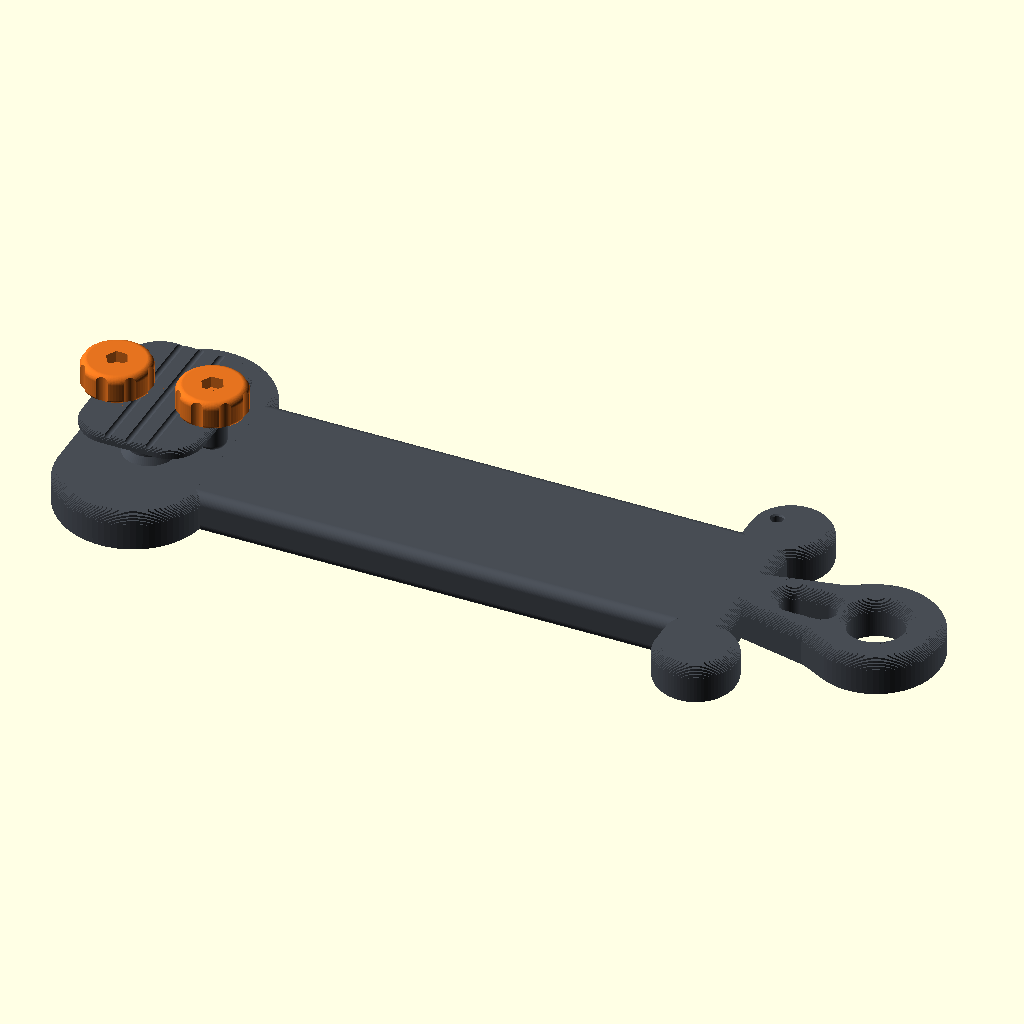
Cell 1: the model at its default parameters.
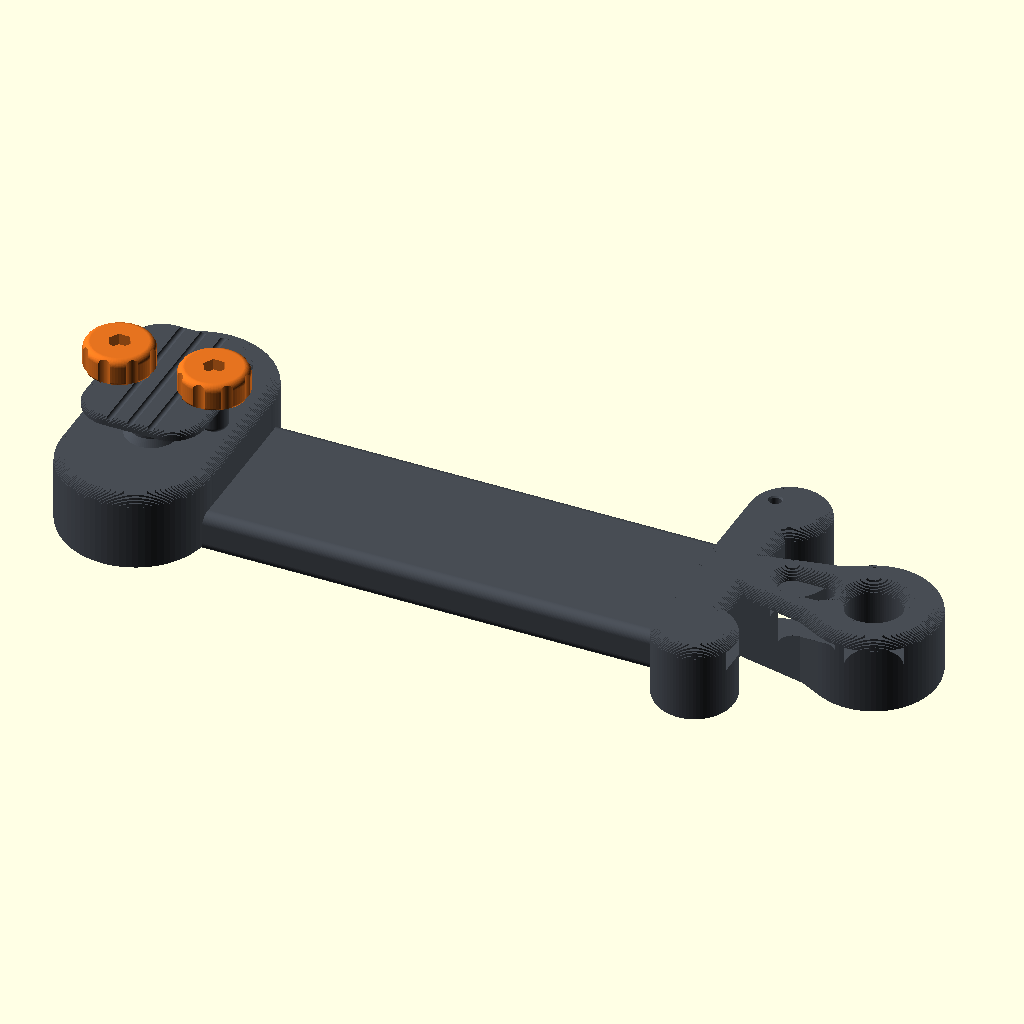
Cell 2 — base_t set to 24, the other parameters unchanged.
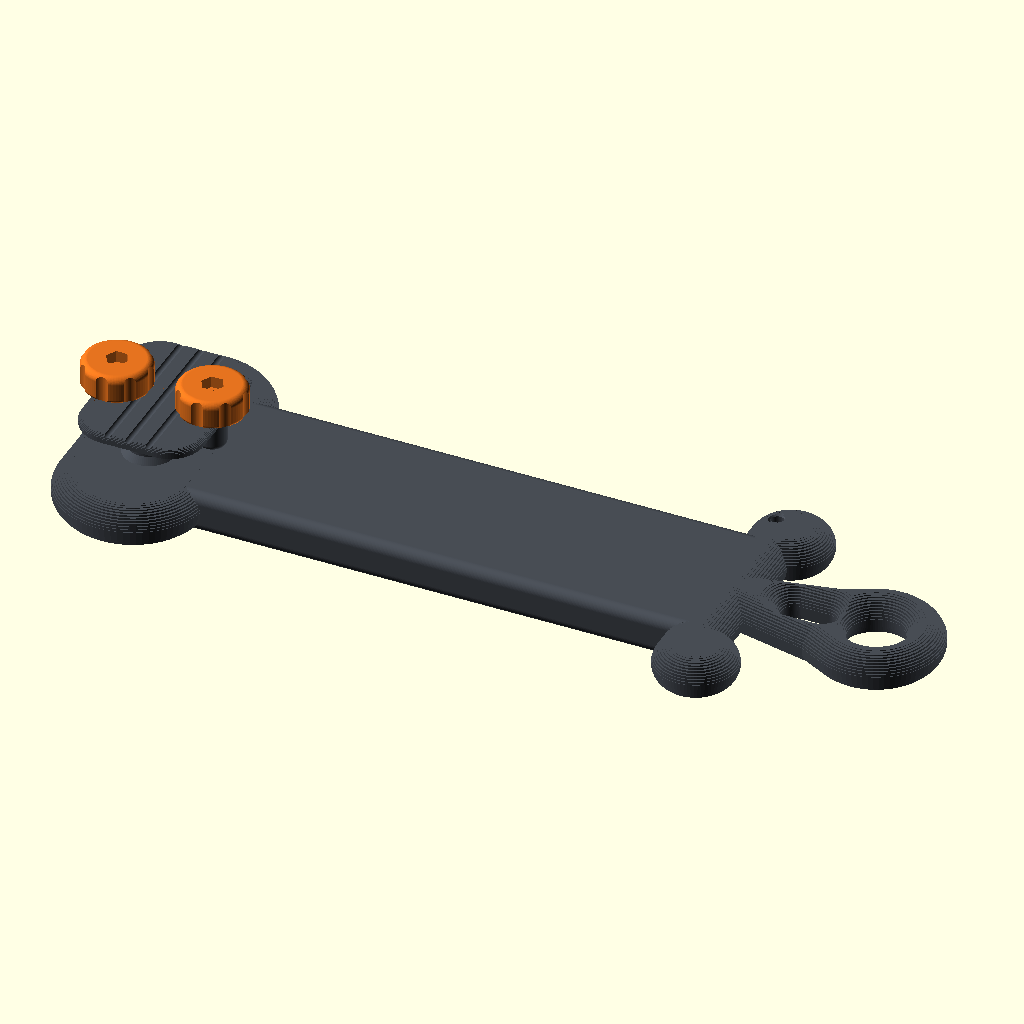
Cell 3: edge_r = 6 (everything else at default).
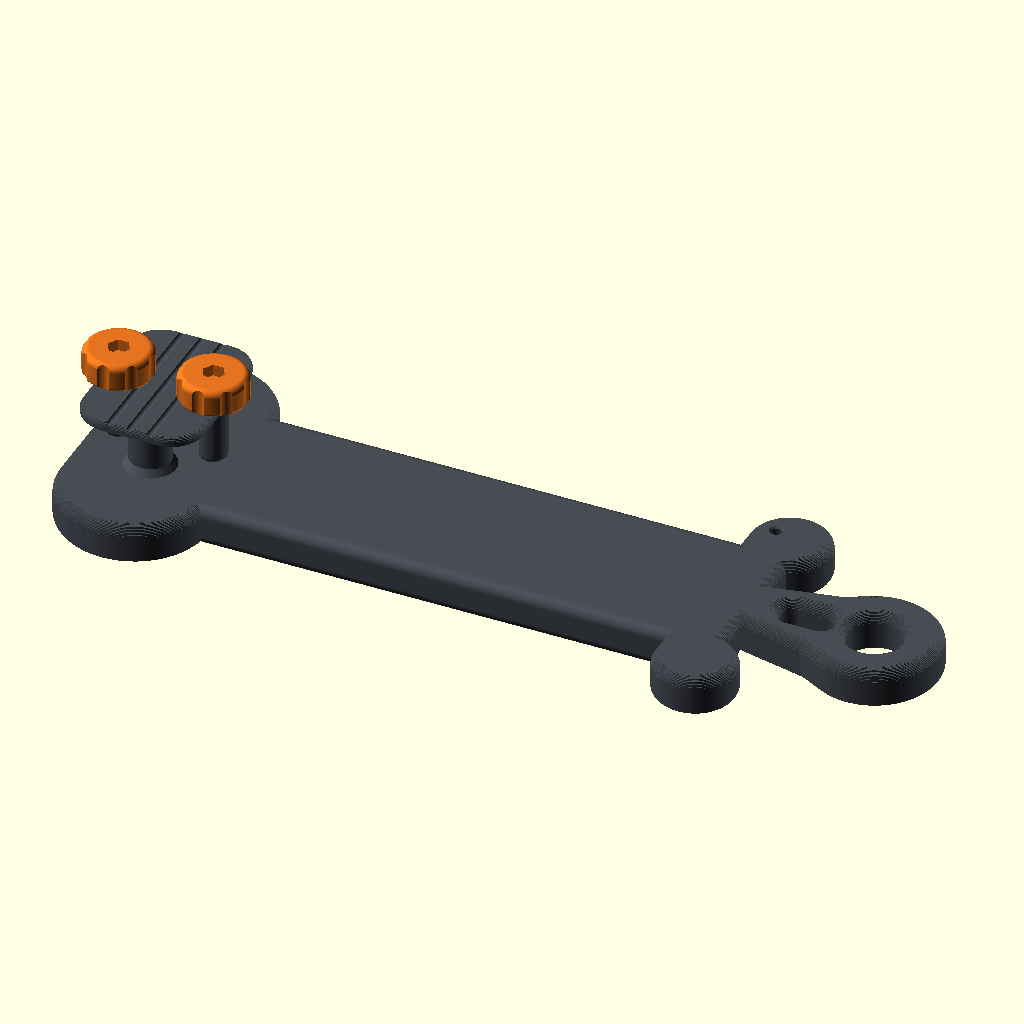
Cell 4: post_h = 16 (everything else at default).
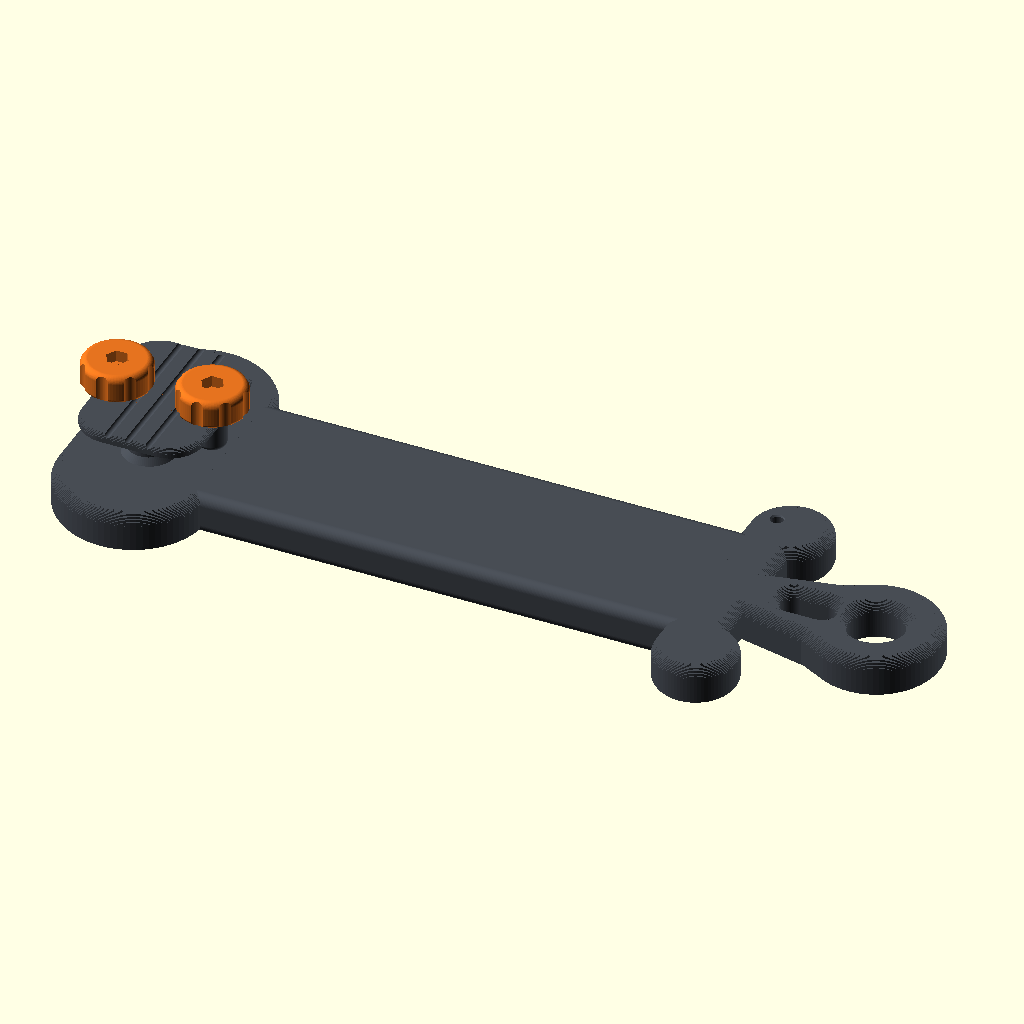
Cell 5: the same model with keeper_gap = 0.8.
All cells are drawn from the same view direction (rotation 55°, 0°, 25°, orthographic, colour scheme Cornfield), but the view is re-fitted for each cell, so position and scale can differ between cells as well as the parameter.
The OpenSCAD source (bonelock/BoneLock_RevD/BoneLock_RevD.scad):
// BoneLock Rev D — restyled to the approved visual concept ("initial rendering").
// 150 ft storage target, 18 AWG / 2.05 mm jacket OD. Mechanical / analyzer
// prototype only; no load or RF power rating.
// Millimeters. part: body, keeper, knob, assembly. STLs export print-oriented.
//
// Functional interface is carried over from Rev C unchanged:
//   body 250 x 84 x 12, clear winding zone x=44..180 (136 mm),
//   core 48 x 12, wrap posts d12 at (22,+/-10), screw bores d3.4 at (8,0)/(36,0),
//   support eye ID 16 (center x=231, outer edge x=250), tail hole d4 at (187,32),
//   keeper roof plane z=20.4..23.4. Rev C keepers still fit.
// Retention this revision: removable keeper + two M3x30 nylon screws, tightened
// by printed 20 mm thumb knobs (captured M3 nylon nut) — tool-free. The two
// screw bores + two posts are the defined mounting interface for the future
// quick-snap captive latch housing.

part="assembly";
$fn=80;

base_t=12;      // flat body thickness
edge_r=3;      // body edge rounding
post_d=12;
post_h=8;
keeper_gap=0.4;
screw_d=3.4;
roof_t=3;
knob_d=20;
knob_h=8;
nut_af=5.7;     // M3 nut pocket across flats (nominal 5.5 + fit)
nut_t=3.4;     // pocket depth (nut nominal 2.4)

module rr(x,y,w,h,r) {
 translate([x+r,y+r]) hull() for(a=[0,w-2*r],b=[0,h-2*r]) translate([a,b]) circle(r=r);
}

// Extrude 2D children into a plate with radius-r rounded top/bottom edges,
// approximated by offset slices. Holes in the 2D shape get rounded edges too.
module rplate(h,r,steps=12) {
 union() {
  translate([0,0,r]) linear_extrude(h-2*r) children();
  for(i=[0:steps-1]) {
   a0=90*i/steps; a1=90*(i+1)/steps;
   z0=r-r*cos(a0); z1=r-r*cos(a1);
   inset=r-r*sin(a0);
   translate([0,0,z0]) linear_extrude(z1-z0+0.02) offset(delta=-inset) children();
   translate([0,0,h-z1]) linear_extrude(z1-z0+0.02) offset(delta=-inset) children();
  }
 }
}

// Plan silhouette: bone-lobed keeper paddle, winding waist, bone-lobed mid
// cleat, flowing neck, teardrop support eye. Eye bore and neck slot are cut
// here in 2D so their edges pick up the same rounding.
module plan2d() {
 difference() {
  union() {
   for(s=[-1,1]) translate([22,s*20]) circle(r=22);   // keeper-end lobes
   rr(0,-26,44,52,8);                                 // keeper-end web
   for(s=[-1,1]) translate([192,s*30]) circle(r=12);  // mid-cleat lobes
   rr(180,-34,16,68,6);                               // mid-cleat web
   hull() { translate([196,0]) circle(r=9); translate([220,0]) circle(r=14); }
   hull() { translate([220,0]) circle(r=14); translate([231,0]) circle(r=19); }
  }
  translate([231,0]) circle(d=16);                    // support eye, ID 16
  rr(203,-4,16,8,3.9);                                // neck strap slot (no wire)
 }
}

// Winding core: 48 x 12 bar, x=30..190, rounded long edges (cable saddle).
module core() {
 multmatrix([[0,0,1,30],[1,0,0,0],[0,1,0,0],[0,0,0,1]])
 linear_extrude(160) rr(-24,0,48,12,3);
}

module post() {
 cylinder(h=2,d1=15,d2=post_d);                       // root flare
 rotate_extrude() hull() {
  square([post_d/2-2,post_h]);
  square([post_d/2,post_h-2]);
  translate([post_d/2-2,post_h-2]) circle(r=2);
 }
}

module body() {
 difference() {
  union() {
   rplate(base_t,edge_r) plan2d();
   core();
   for(y=[-10,10]) translate([22,y,base_t-0.1]) translate([0,0,0.1]) post();
  }
  for(x=[8,36]) translate([x,0,0]) {
   translate([0,0,-1]) cylinder(h=base_t+2,d=screw_d);
   translate([0,0,-0.01]) cylinder(h=3,d=7);                  // head counterbore
   translate([0,0,base_t-0.79]) cylinder(h=0.8,d1=screw_d,d2=5); // top chamfer
  }
  translate([187,32,0]) {
   translate([0,0,-1]) cylinder(h=base_t+2,d=4);              // tail parking hole
   translate([0,0,-0.01]) cylinder(h=0.8,d1=5.6,d2=4);
   translate([0,0,base_t-0.79]) cylinder(h=0.8,d1=4,d2=5.6);
  }
 }
}

module keeper_plan2d() {
 difference() {
  rr(4,-24,36,48,10);
  for(x=[8,36]) translate([x,0]) circle(d=screw_d);
 }
}

// Printed roof-down: outer face at z=0, standoffs up.
module keeper_print() {
 difference() {
  union() {
   rplate(roof_t,1.2,5) keeper_plan2d();
   for(x=[8,36]) translate([x,0,roof_t-0.1]) rotate_extrude() hull() {
    square([2.5,post_h+keeper_gap+0.1]);
    square([4,post_h+keeper_gap-1.4]);
    translate([2.5,post_h+keeper_gap-1.4]) circle(r=1.5);
   }
  }
  for(x=[8,36]) translate([x,0,-1]) cylinder(h=roof_t+post_h+keeper_gap+2,d=screw_d);
  for(x=[16,22,28]) translate([x,0,-0.4]) rotate([90,0,0])
   cylinder(h=60,r=1,center=true);                    // grip grooves, outer face
 }
}

// Printed thumb nut: 20 mm scalloped knob, captured M3 nylon nut, tool-free.
module knob() {
 difference() {
  rotate_extrude() hull() {
   square([knob_d/2-2,knob_h]);
   translate([knob_d/2-1,1]) circle(r=1);
   translate([knob_d/2-2,knob_h-2]) circle(r=2);
   square([knob_d/2-1,1]);
  }
  for(a=[0:45:315]) rotate([0,0,a]) translate([knob_d/2+2,0,-1])
   cylinder(h=knob_h+2,r=2.8);                        // grip scallops
  translate([0,0,knob_h-nut_t]) cylinder(h=nut_t+1,d=nut_af/cos(30),$fn=6);
  translate([0,0,-1]) cylinder(h=knob_h+2,d=screw_d);
 }
}

if(part=="body") body();
else if(part=="keeper") keeper_print();
else if(part=="knob") knob();
else {
 color([0.28,0.30,0.33]) body();
 color([0.28,0.30,0.33]) translate([0,0,base_t+post_h+keeper_gap+roof_t])
  rotate([180,0,0]) keeper_print();
 color([0.9,0.45,0.12]) for(x=[8,36]) translate([x,0,base_t+post_h+keeper_gap+roof_t]) knob();
}
Parameter table extracted from the source (name, type, default, range or options):
part: string, default "assembly"
base_t: number, default 12
edge_r: number, default 3
post_d: number, default 12
post_h: number, default 8
keeper_gap: number, default 0.4
screw_d: number, default 3.4
roof_t: number, default 3
knob_d: number, default 20
knob_h: number, default 8
nut_af: number, default 5.7
nut_t: number, default 3.4
